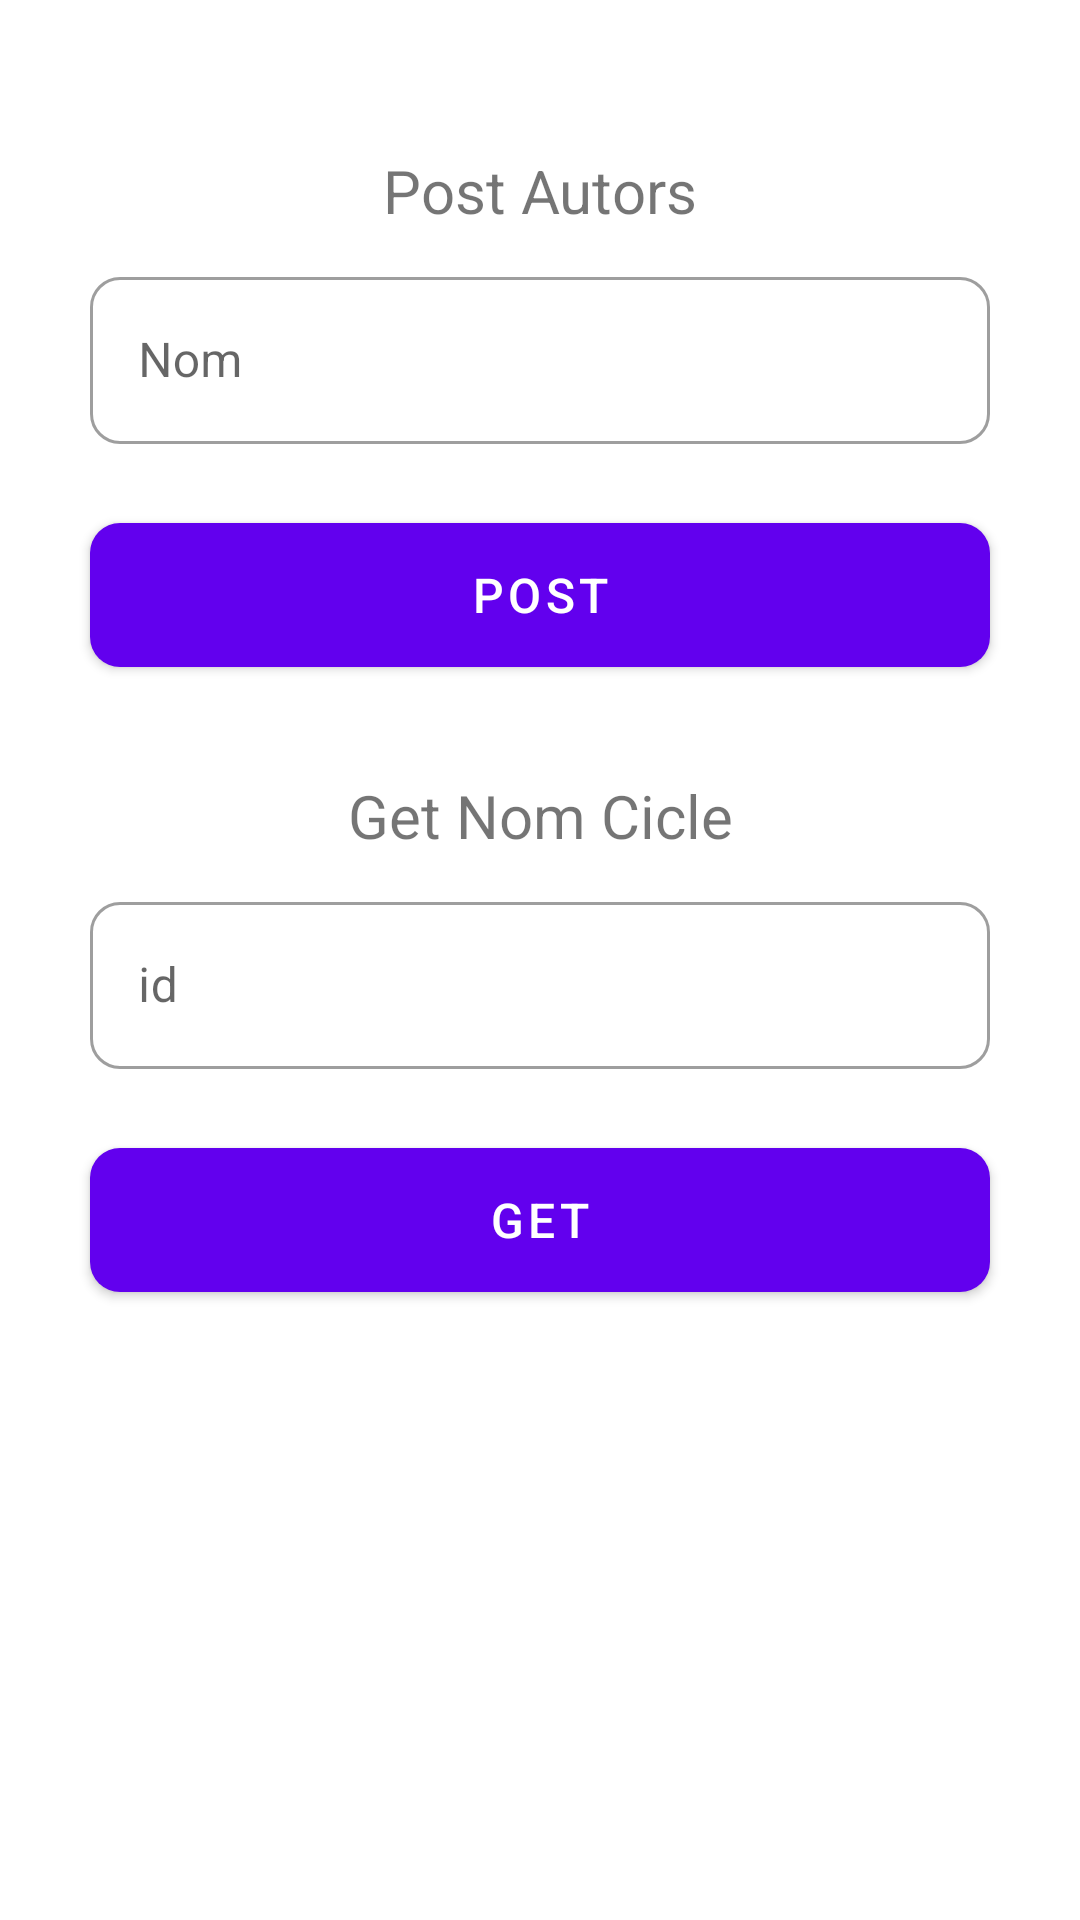

Layout XML and referenced resources for this Android screen:
<!-- AndroidManifest.xml: application theme Theme.ExamenApi -->
<!-- res/layout/fragment_acions.xml -->
<?xml version="1.0" encoding="utf-8"?>
<layout xmlns:android="http://schemas.android.com/apk/res/android"
    xmlns:app="http://schemas.android.com/apk/res-auto"
    xmlns:tools="http://schemas.android.com/tools">

    <androidx.constraintlayout.widget.ConstraintLayout
        android:layout_width="match_parent"
        android:layout_height="match_parent"
        tools:context=".ui.ActionsFragment">

        <TextView
            android:id="@+id/postAutors"
            android:layout_width="wrap_content"
            android:layout_height="wrap_content"
            android:layout_marginTop="50dp"
            android:text="Post Autors"
            android:textSize="20sp"
            app:layout_constraintEnd_toEndOf="parent"
            app:layout_constraintStart_toStartOf="parent"
            app:layout_constraintTop_toTopOf="parent" />

        <com.google.android.material.textfield.TextInputLayout
            android:id="@+id/postInputGroup"
            style="@style/Widget.MaterialComponents.TextInputLayout.OutlinedBox"
            android:layout_width="match_parent"
            android:layout_height="wrap_content"
            android:layout_marginStart="30dp"
            android:layout_marginTop="10dp"
            android:layout_marginEnd="30dp"
            app:boxCornerRadiusBottomEnd="10dp"
            app:boxCornerRadiusBottomStart="10dp"
            app:boxCornerRadiusTopEnd="10dp"
            app:boxCornerRadiusTopStart="10dp"
            app:errorEnabled="true"
            app:layout_constraintTop_toBottomOf="@+id/postAutors">

            <com.google.android.material.textfield.TextInputEditText
                android:id="@+id/postInput"
                android:layout_width="match_parent"
                android:layout_height="wrap_content"
                android:hint="Nom"
                android:imeOptions="actionDone"
                android:inputType="text" />

        </com.google.android.material.textfield.TextInputLayout>

        <com.google.android.material.button.MaterialButton
            android:id="@+id/postButton"
            android:layout_width="match_parent"
            android:layout_height="wrap_content"
            android:layout_marginStart="30dp"
            android:layout_marginEnd="30dp"
            android:minHeight="60dp"
            android:text="POST"
            android:textAllCaps="false"
            android:textColor="@color/white"
            android:textSize="16sp"
            app:cornerRadius="10dp"
            app:layout_constraintTop_toBottomOf="@id/postInputGroup" />

        <TextView
            android:id="@+id/getNomCicle"
            android:layout_width="wrap_content"
            android:layout_height="wrap_content"
            android:layout_marginTop="30dp"
            android:text="Get Nom Cicle"
            android:textSize="20sp"
            app:layout_constraintEnd_toEndOf="parent"
            app:layout_constraintStart_toStartOf="parent"
            app:layout_constraintTop_toBottomOf="@id/postButton" />

        <com.google.android.material.textfield.TextInputLayout
            android:id="@+id/getInputGroup"
            style="@style/Widget.MaterialComponents.TextInputLayout.OutlinedBox"
            android:layout_width="match_parent"
            android:layout_height="wrap_content"
            android:layout_marginStart="30dp"
            android:layout_marginTop="10dp"
            android:layout_marginEnd="30dp"
            app:boxCornerRadiusBottomEnd="10dp"
            app:boxCornerRadiusBottomStart="10dp"
            app:boxCornerRadiusTopEnd="10dp"
            app:boxCornerRadiusTopStart="10dp"
            app:errorEnabled="true"
            app:layout_constraintTop_toBottomOf="@+id/getNomCicle">

            <com.google.android.material.textfield.TextInputEditText
                android:id="@+id/getInput"
                android:layout_width="match_parent"
                android:layout_height="wrap_content"
                android:hint="id"
                android:imeOptions="actionDone"
                android:inputType="text" />

        </com.google.android.material.textfield.TextInputLayout>

        <com.google.android.material.button.MaterialButton
            android:id="@+id/getButton"
            android:layout_width="match_parent"
            android:layout_height="wrap_content"
            android:layout_marginStart="30dp"
            android:layout_marginEnd="30dp"
            android:minHeight="60dp"
            android:text="GET"
            android:textAllCaps="false"
            android:textColor="@color/white"
            android:textSize="16sp"
            app:cornerRadius="10dp"
            app:layout_constraintTop_toBottomOf="@id/getInputGroup" />

    </androidx.constraintlayout.widget.ConstraintLayout>
</layout>
<!-- resources referenced by this layout -->
<resources>
  <style name="Theme.ExamenApi" parent="Theme.MaterialComponents.DayNight.DarkActionBar">
          
          <item name="colorPrimary">@color/purple_500</item>
          <item name="colorPrimaryVariant">@color/purple_700</item>
          <item name="colorOnPrimary">@color/white</item>
          
          <item name="colorSecondary">@color/teal_200</item>
          <item name="colorSecondaryVariant">@color/teal_700</item>
          <item name="colorOnSecondary">@color/black</item>
          
          <item name="android:statusBarColor" tools:targetApi="l">?attr/colorPrimaryVariant</item>
          
      </style>
  <!-- not gathered from this repository: default colours our renderer supplied (Android Studio template values) -->
  <color name="purple_500">#FF6200EE</color>
  <color name="purple_700">#FF3700B3</color>
  <color name="teal_200">#FF03DAC5</color>
  <color name="teal_700">#FF018786</color>
  <color name="black">#FF000000</color>
  <color name="white">#FFFFFFFF</color>
</resources>
